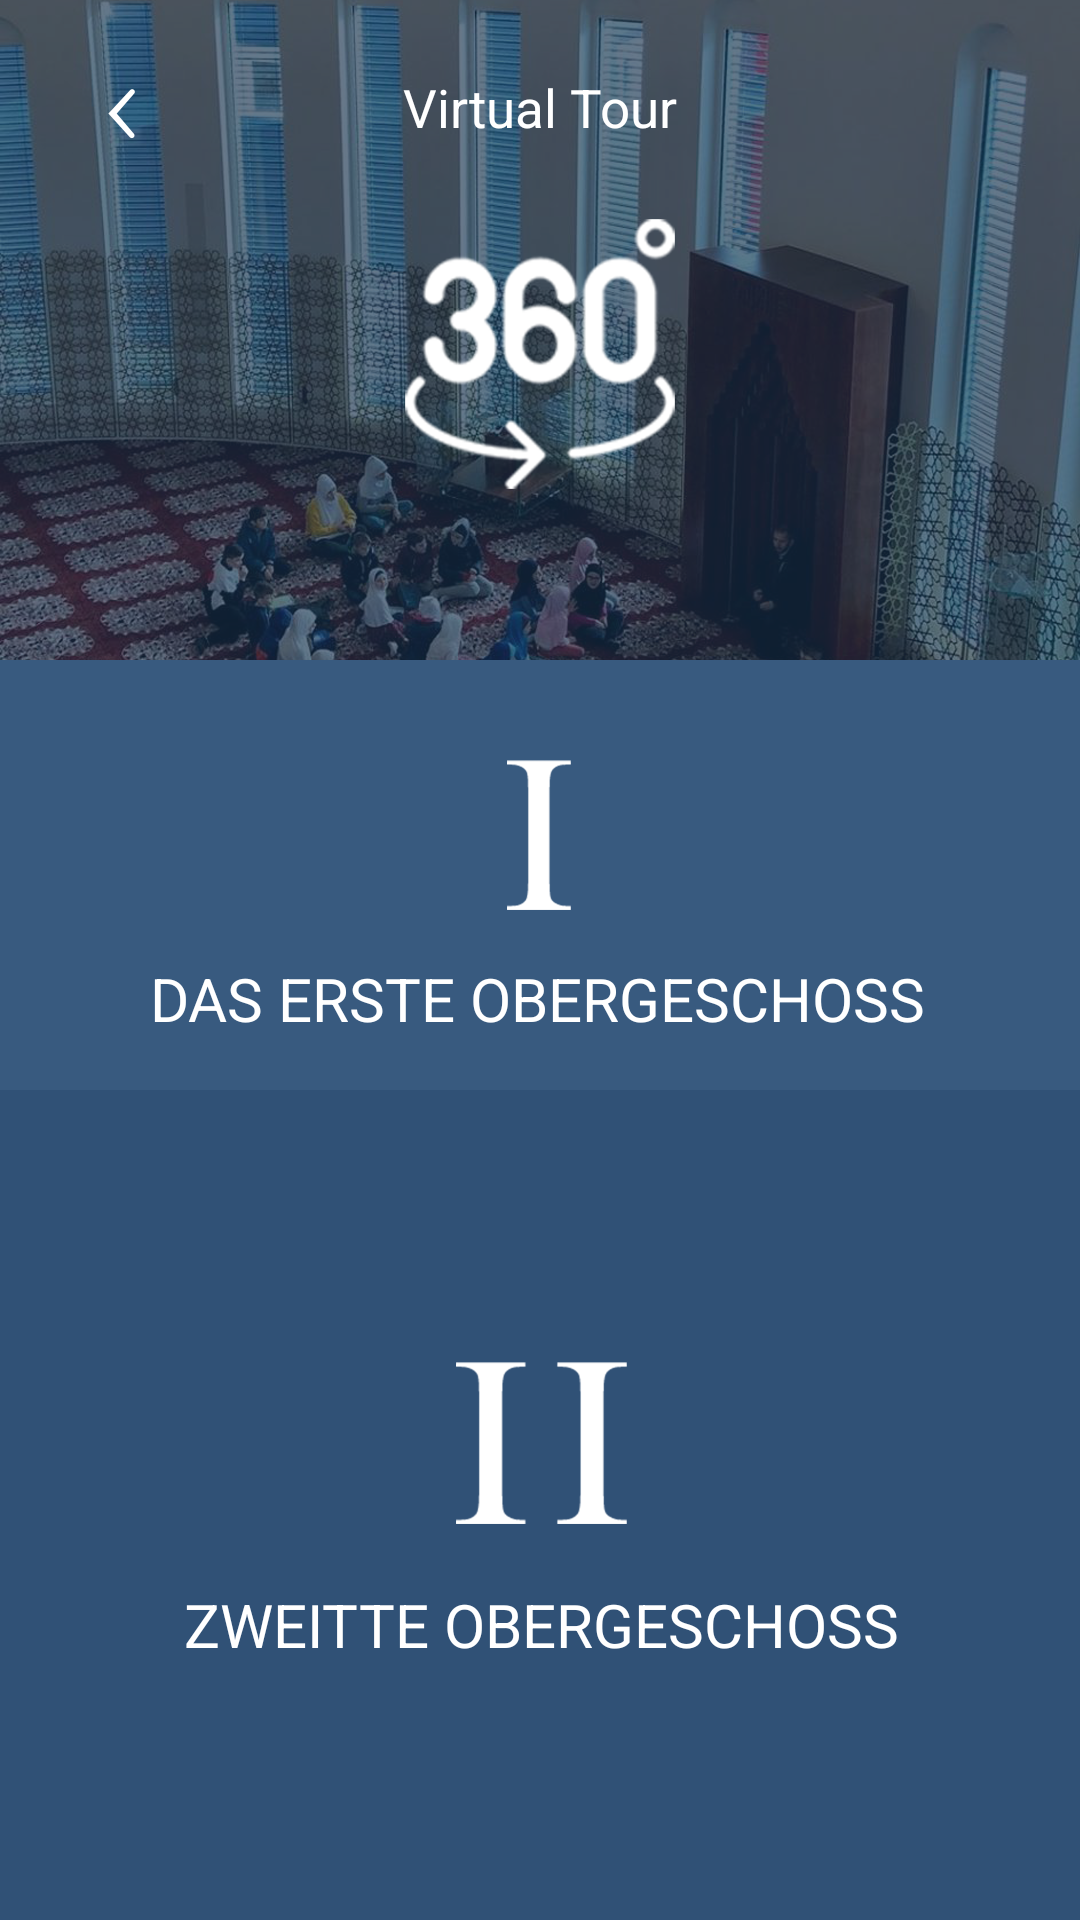

Here is an Android app screen rendered from its layout file. Give the layout XML and the strings, colors and styles it references.
<!-- AndroidManifest.xml: application theme AppTheme -->
<!-- res/layout/activity_panorama_home.xml -->
<?xml version="1.0" encoding="utf-8"?>
<android.support.constraint.ConstraintLayout xmlns:android="http://schemas.android.com/apk/res/android"
    xmlns:app="http://schemas.android.com/apk/res-auto"
    xmlns:tools="http://schemas.android.com/tools"
    android:layout_width="match_parent"
    android:layout_height="match_parent"
    tools:context=".PanoramaHome">

    <ImageView
        android:id="@+id/image_view_donation_backg"
        android:layout_width="match_parent"
        android:layout_height="220dp"
        android:scaleType="centerCrop"
        app:layout_constraintEnd_toEndOf="parent"
        app:layout_constraintStart_toStartOf="parent"
        app:layout_constraintTop_toTopOf="parent"
        app:srcCompat="@drawable/don_background" />

    <ImageView
        android:id="@+id/image_view_donation_fig"
        android:layout_width="90dp"
        android:layout_height="90dp"
        android:layout_marginStart="8dp"
        android:layout_marginTop="8dp"
        android:layout_marginEnd="8dp"
        android:layout_marginBottom="40dp"
        android:src="@drawable/virtual_tour"
        app:layout_constraintBottom_toBottomOf="@+id/image_view_donation_backg"
        app:layout_constraintEnd_toEndOf="parent"
        app:layout_constraintStart_toStartOf="parent"
        app:layout_constraintTop_toBottomOf="@+id/text_view_don" />

    <TextView
        android:id="@+id/text_view_don"
        android:layout_width="wrap_content"
        android:layout_height="wrap_content"
        android:layout_marginStart="8dp"
        android:layout_marginTop="24dp"
        android:layout_marginEnd="8dp"
        android:text="Virtual Tour"
        android:textColor="@android:color/white"
        android:textSize="17.5sp"
        app:layout_constraintEnd_toEndOf="@+id/image_view_donation_fig"
        app:layout_constraintStart_toStartOf="@+id/image_view_donation_fig"
        app:layout_constraintTop_toTopOf="@+id/image_view_donation_backg" />

    <ImageButton
        android:id="@+id/contact_button_back"
        android:layout_width="wrap_content"
        android:layout_height="wrap_content"
        android:layout_marginStart="16dp"
        android:layout_marginTop="12dp"
        android:layout_marginBottom="8dp"
        android:background="?android:selectableItemBackground"
        android:padding="20dp"
        app:layout_constraintBottom_toBottomOf="@+id/text_view_don"
        app:layout_constraintStart_toStartOf="parent"
        app:layout_constraintTop_toTopOf="@+id/text_view_don"
        app:srcCompat="@drawable/don_back_btn" />

    <include
        layout="@layout/panorama_layout"
        android:layout_width="412dp"
        android:layout_height="0dp"
        app:layout_constraintBottom_toBottomOf="parent"
        app:layout_constraintEnd_toEndOf="parent"
        app:layout_constraintStart_toStartOf="parent"
        app:layout_constraintTop_toBottomOf="@+id/image_view_donation_backg"
        app:layout_constraintVertical_bias="0.0" />


</android.support.constraint.ConstraintLayout>
<!-- res/layout/panorama_layout.xml (included above) -->
<?xml version="1.0" encoding="utf-8"?>
<LinearLayout
    xmlns:tools="http://schemas.android.com/tools"
    android:layout_width="match_parent"
    android:layout_height="match_parent"
    android:orientation="vertical"
    xmlns:android="http://schemas.android.com/apk/res/android"
    xmlns:app="http://schemas.android.com/apk/res-auto">

    <android.support.constraint.ConstraintLayout
        android:layout_width="match_parent"
        android:layout_height="wrap_content"
        android:layout_weight="1">

        <ImageView
            android:id="@+id/button3"
            android:layout_width="match_parent"
            android:layout_height="match_parent"
            android:background="#385a7f"
            android:text="Button"
            app:layout_constraintBottom_toBottomOf="parent"
            app:layout_constraintStart_toStartOf="parent"
            app:layout_constraintTop_toTopOf="parent"
            app:layout_constraintVertical_bias="1.0" />

        <ImageView
            android:id="@+id/imageView9"
            android:layout_width="50dp"
            android:layout_height="50dp"
            android:layout_marginStart="8dp"
            android:layout_marginEnd="8dp"
            android:layout_marginBottom="8dp"
            app:layout_constraintBottom_toBottomOf="@+id/button3"
            app:layout_constraintEnd_toEndOf="parent"
            app:layout_constraintHorizontal_bias="0.498"
            app:layout_constraintStart_toStartOf="parent"
            app:layout_constraintTop_toTopOf="@+id/button3"
            app:layout_constraintVertical_bias="0.392"
            app:srcCompat="@drawable/virtual_one" />

        <TextView
            android:id="@+id/textView"
            android:layout_width="wrap_content"
            android:layout_height="wrap_content"
            android:text="DAS ERSTE OBERGESCHOSS"
            android:layout_marginTop="16dp"
            android:textColor="@android:color/white"
            android:textSize="20sp"
            app:layout_constraintEnd_toEndOf="@+id/imageView9"
            app:layout_constraintHorizontal_bias="0.502"
            app:layout_constraintStart_toStartOf="@+id/imageView9"
            app:layout_constraintTop_toBottomOf="@+id/imageView9" />

    </android.support.constraint.ConstraintLayout>

    <android.support.constraint.ConstraintLayout
        android:layout_width="match_parent"
        android:layout_height="wrap_content"
        android:layout_weight="1">

        <ImageView
            android:id="@+id/button4"
            android:layout_width="match_parent"
            android:layout_height="match_parent"
            android:background="#305176"
            android:text="Button"
            app:layout_constraintBottom_toBottomOf="parent"
            app:layout_constraintEnd_toEndOf="parent"
            app:layout_constraintHorizontal_bias="0.5"
            app:layout_constraintStart_toStartOf="parent"
            app:layout_constraintTop_toTopOf="parent" />

        <ImageView
            android:id="@+id/imageView13"
            android:layout_width="57dp"
            android:layout_height="62dp"
            android:layout_marginStart="8dp"
            android:layout_marginTop="8dp"
            android:layout_marginEnd="8dp"
            android:layout_marginBottom="8dp"
            app:layout_constraintBottom_toBottomOf="@+id/button4"
            app:layout_constraintEnd_toEndOf="parent"
            app:layout_constraintStart_toStartOf="parent"
            app:layout_constraintTop_toTopOf="parent"
            app:layout_constraintVertical_bias="0.396"
            app:srcCompat="@drawable/virtual_two" />

        <TextView
            android:id="@+id/textView11"
            android:layout_width="wrap_content"
            android:layout_height="wrap_content"
            android:text="ZWEITTE OBERGESCHOSS"
            android:textColor="@android:color/white"
            android:textSize="20sp"
            android:layout_marginTop="16dp"
            app:layout_constraintEnd_toEndOf="@+id/imageView13"
            app:layout_constraintStart_toStartOf="@+id/imageView13"
            app:layout_constraintTop_toBottomOf="@+id/imageView13" />

    </android.support.constraint.ConstraintLayout>


</LinearLayout>
<!-- resources referenced by this layout -->
<resources>
  <!-- drawable don_back_btn: png bitmap (drawable-hdpi, 388 bytes) -->
  <!-- drawable don_background: png bitmap (drawable, 1032368 bytes) -->
  <!-- drawable virtual_one: png bitmap (drawable-hdpi, 1656 bytes) -->
  <!-- drawable virtual_tour: png bitmap (drawable-hdpi, 31112 bytes) -->
  <!-- drawable virtual_two: png bitmap (drawable-hdpi, 3059 bytes) -->
  <style name="AppTheme" parent="Theme.AppCompat.Light.DarkActionBar">
          
          <item name="colorPrimary">@color/colorPrimary</item>
          <item name="colorPrimaryDark">@color/colorPrimary</item>
          <item name="colorAccent">@color/colorAccent</item>
      </style>
  <color name="colorPrimary">#3f51b5</color>
  <color name="colorAccent">#FF4081</color>
</resources>
